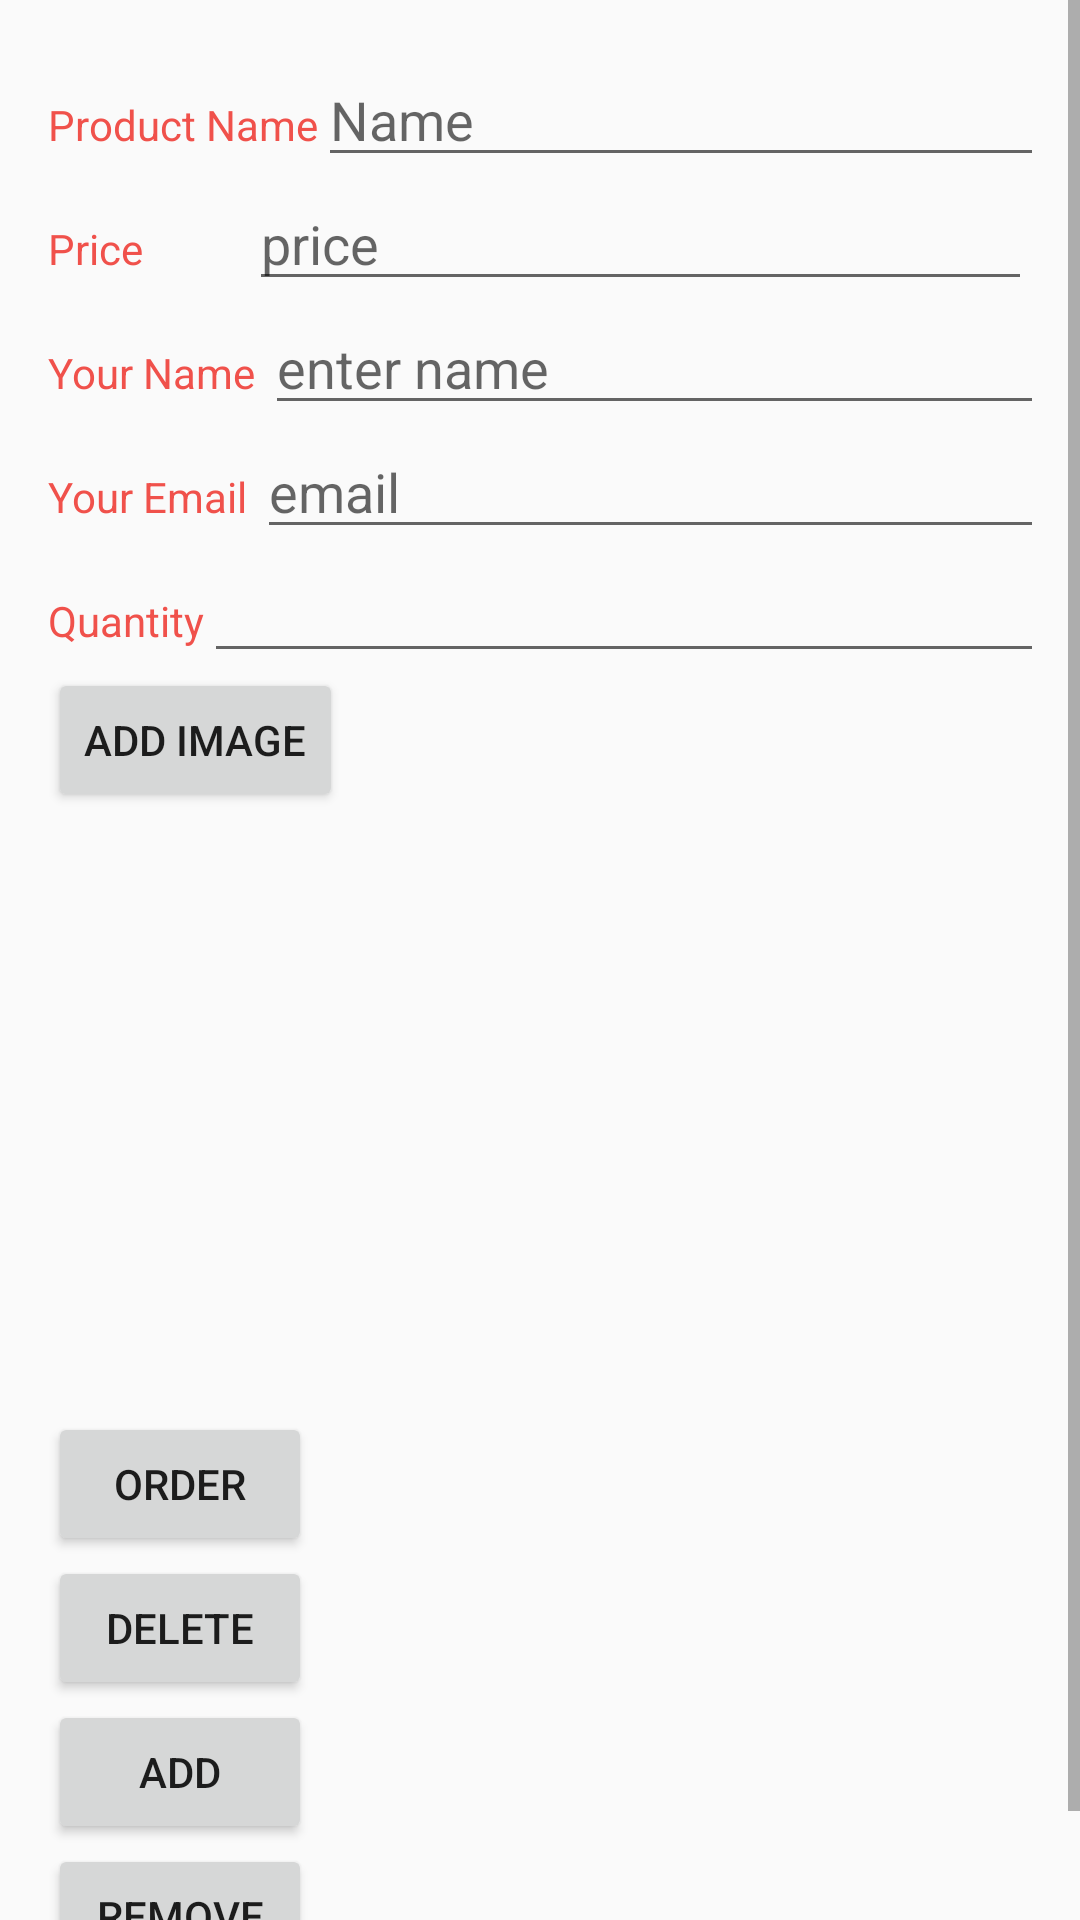

Layout XML and referenced resources for this Android screen:
<!-- AndroidManifest.xml: activity theme EditorTheme -->
<!-- res/layout/activity_editor.xml -->
<?xml version="1.0" encoding="utf-8"?>

<ScrollView android:layout_height="match_parent"
    android:layout_width="match_parent"
    xmlns:android="http://schemas.android.com/apk/res/android" >
<LinearLayout
    xmlns:android="http://schemas.android.com/apk/res/android"
    xmlns:tools="http://schemas.android.com/tools"
    android:layout_width="match_parent"
    android:layout_height="match_parent"
    android:orientation="vertical"
    android:padding="@dimen/activity_margin"
    tools:context=".EditorActivity">

    
    <LinearLayout
        android:layout_width="match_parent"
        android:layout_height="wrap_content"
        android:orientation="horizontal">

        
        <TextView
            android:text="@string/category_overview"
            style="@style/CategoryStyle" />

            <EditText
                android:id="@+id/edit_name"
                android:hint="@string/hint_name"
                android:inputType="textCapWords"
                style="@style/EditorFieldStyle" />
    </LinearLayout>

    <LinearLayout
        android:id="@+id/container_measurement"
        android:layout_width="match_parent"
        android:layout_height="wrap_content"
        android:orientation="horizontal">

        
        <TextView
            style="@style/CategoryStyle"
            android:text="@string/product_price"
            android:layout_width="87dp"
            android:layout_height="match_parent" />

        
        <RelativeLayout
            android:layout_width="265dp"
            android:layout_height="wrap_content"
            android:paddingLeft="4dp">

            
            <EditText
                android:id="@+id/edit_price"
                style="@style/EditorFieldStyle"
                android:hint="price"
                android:inputType="number" />
        </RelativeLayout>
    </LinearLayout>

    

    <LinearLayout
        android:layout_width="match_parent"
        android:layout_height="wrap_content"
        android:orientation="horizontal">

        
        <TextView
            android:text="Your Name "
            style="@style/CategoryStyle" />

        <EditText
            android:id="@+id/supplier_name"
            android:hint="enter name"
            android:inputType="textCapWords"
            style="@style/EditorFieldStyle" />
    </LinearLayout>
    <LinearLayout
        android:layout_width="match_parent"
        android:layout_height="wrap_content"
        android:orientation="horizontal">

        
        <TextView
            android:text="Your Email "
            style="@style/CategoryStyle" />

        <EditText
            android:id="@+id/supplier_mail"
            android:hint="email"
            android:inputType="text"
            style="@style/EditorFieldStyle" />
    </LinearLayout>

    <LinearLayout
        android:layout_width="match_parent"
        android:layout_height="wrap_content"
        android:orientation="horizontal"
        android:weightSum="8">

        <TextView
            style="@style/CategoryStyle"
            android:layout_weight="2"
            android:text="Quantity" />

        <EditText
            android:id="@+id/quantity_edit"
            android:layout_width="match_parent"
            android:layout_height="wrap_content"
            android:gravity="center"
            android:inputType="number" />

    </LinearLayout>

    <Button
        android:id="@+id/select_image"
        android:layout_width="wrap_content"
        android:layout_height="wrap_content"
        android:text="Add Image"
        android:onClick="loadImage"/>

    <ImageView
        android:id="@+id/image_view"
        android:layout_width="match_parent"
        android:layout_height="200dp" />
    <Button
        android:layout_width="wrap_content"
        android:layout_height="wrap_content"
        android:onClick="orderButton"
        android:text="Order"/>
    <Button
        android:layout_width="wrap_content"
        android:layout_height="wrap_content"
        android:onClick="deleteButton"
        android:text="Delete"/>

    <Button
        android:layout_width="wrap_content"
        android:layout_height="wrap_content"
        android:onClick="increase"
        android:text="ADD"/>
    <Button
        android:layout_width="wrap_content"
        android:layout_height="wrap_content"
        android:onClick="decrease"
        android:text="REMOVE"/>



</LinearLayout>
</ScrollView>
<!-- resources referenced by this layout -->
<resources>
  <dimen name="activity_margin">16dp</dimen>
  <string name="category_overview">Product Name</string>
  <string name="hint_name">Name</string>
  <string name="product_price">Price</string>
  <style name="CategoryStyle">
          <item name="android:layout_height">wrap_content</item>
          <item name="android:layout_width">0dp</item>
          <item name="android:layout_weight">1</item>
          <item name="android:paddingTop">16dp</item>
          <item name="android:textColor">@color/colorAccent</item>
          <item name="android:textAppearance">?android:textAppearanceSmall</item>
      </style>
  <style name="EditorFieldStyle">
          <item name="android:layout_height">wrap_content</item>
          <item name="android:layout_width">match_parent</item>
          <item name="android:textAppearance">?android:textAppearanceMedium</item>
      </style>
  <style name="EditorTheme" parent="Theme.AppCompat.Light.DarkActionBar">
          <item name="colorPrimary">@color/editorColorPrimary</item>
          <item name="colorPrimaryDark">@color/editorColorPrimaryDark</item>
          <item name="colorAccent">@color/colorAccent</item>
      </style>
  <color name="colorAccent">#F0514B</color>
  <color name="editorColorPrimary">#2D3640</color>
  <color name="editorColorPrimaryDark">#394450</color>
</resources>
